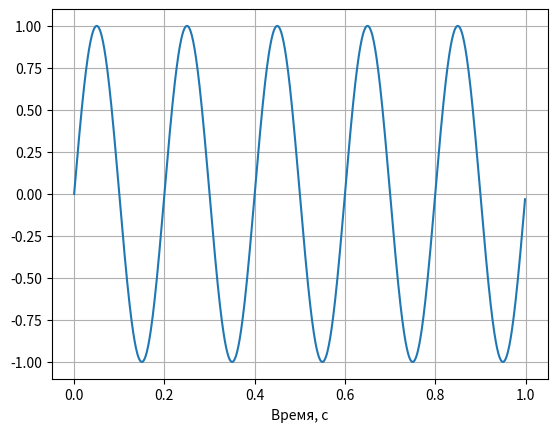

Write the Python code that produced this figure.
import numpy as np
import matplotlib.pyplot as plt
fs=1000; t=np.arange(fs)/fs
signal=np.sin(2*np.pi*5*t)
plt.plot(t,signal); plt.xlabel('Время, с'); plt.grid(); plt.show()
